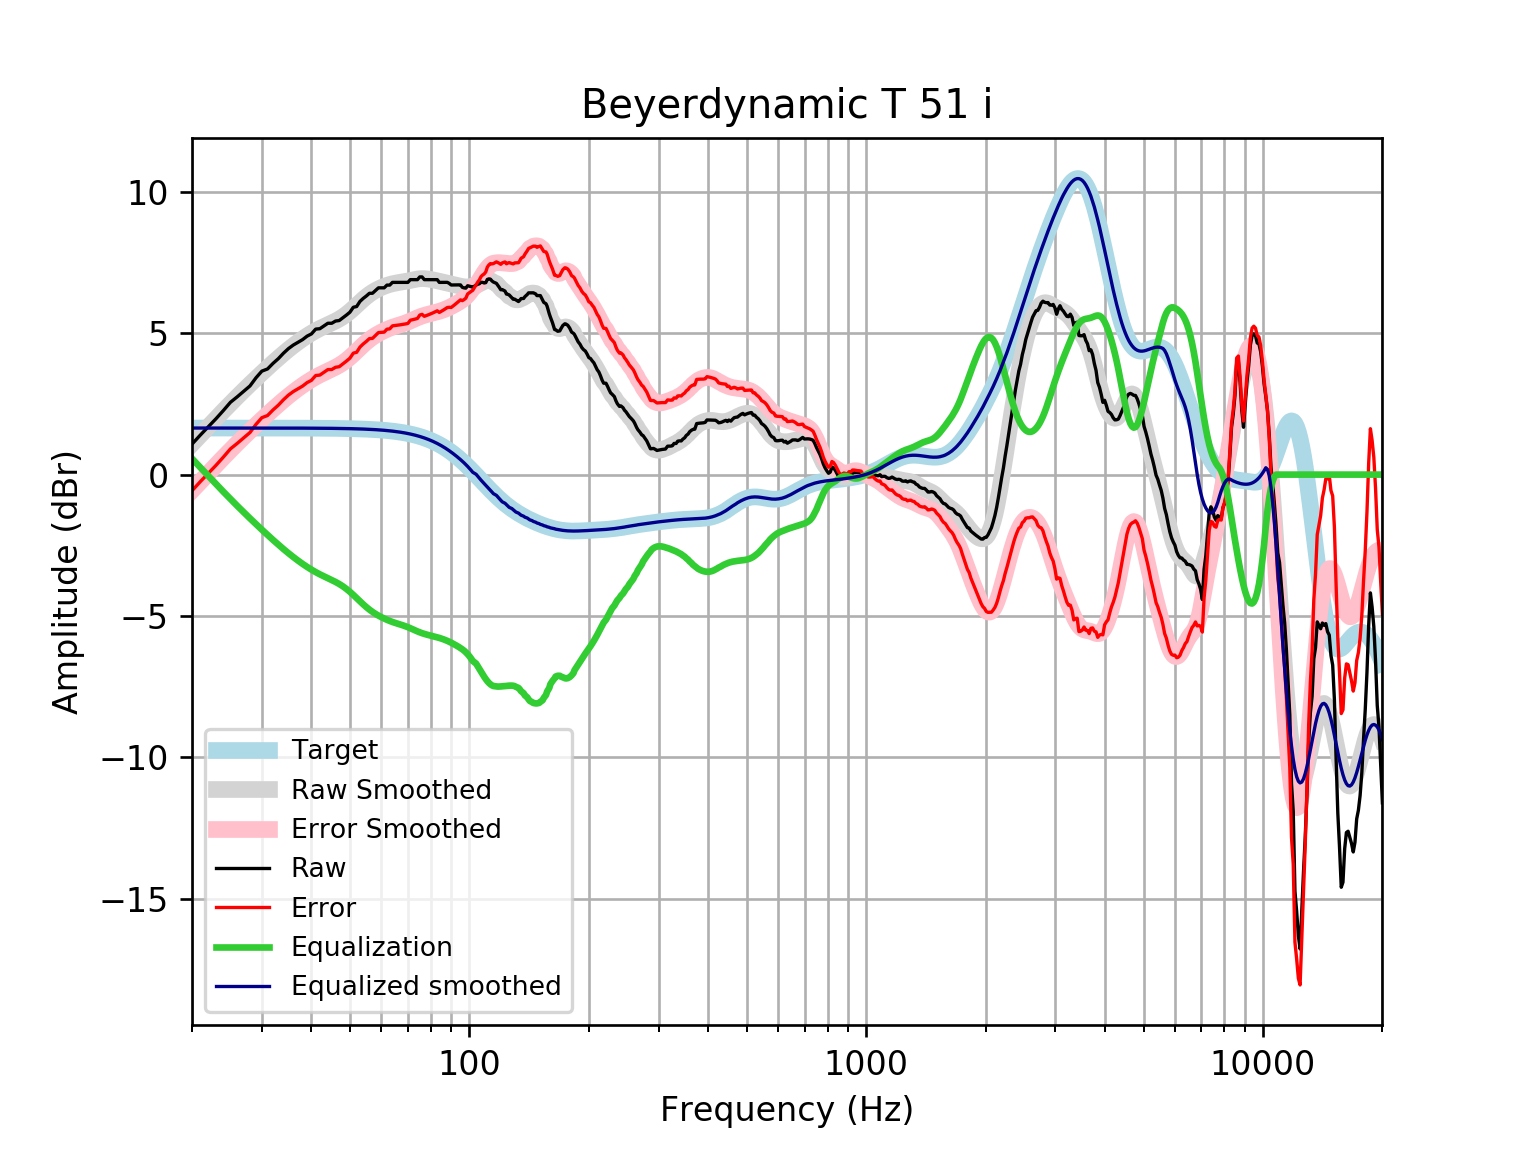

The table this chart was drawn from, first rows:
frequency, raw, error, smoothed, error_smoothed, equalization, equalized_raw, equalized_smoothed, target
20, 1.078, -0.5701, 1.083, -0.5647, 0.5647, 1.642, 1.648, 1.648
21, 1.402, -0.2458, 1.398, -0.2496, 0.2496, 1.652, 1.648, 1.648
22, 1.698, 0.04989, 1.699, 0.05083, -0.05083, 1.647, 1.648, 1.648
23, 1.981, 0.3327, 1.984, 0.3367, -0.3367, 1.644, 1.648, 1.648
24, 2.27, 0.622, 2.256, 0.6079, -0.6079, 1.662, 1.648, 1.648
25, 2.559, 0.9113, 2.511, 0.8637, -0.8637, 1.695, 1.648, 1.648
26, 2.752, 1.104, 2.753, 1.105, -1.105, 1.647, 1.648, 1.648
27, 2.95, 1.303, 2.98, 1.333, -1.333, 1.617, 1.648, 1.648
28, 3.138, 1.49, 3.196, 1.549, -1.549, 1.589, 1.647, 1.647
29, 3.427, 1.779, 3.401, 1.753, -1.753, 1.673, 1.647, 1.647
30, 3.662, 2.014, 3.596, 1.948, -1.948, 1.713, 1.647, 1.647
31, 3.738, 2.091, 3.781, 2.134, -2.134, 1.604, 1.647, 1.647
32, 3.935, 2.288, 3.957, 2.31, -2.31, 1.625, 1.647, 1.647
33, 4.102, 2.455, 4.123, 2.477, -2.477, 1.625, 1.647, 1.647
34, 4.295, 2.648, 4.279, 2.633, -2.633, 1.661, 1.646, 1.646
35, 4.458, 2.813, 4.426, 2.78, -2.78, 1.679, 1.646, 1.646
36, 4.584, 2.938, 4.562, 2.916, -2.916, 1.668, 1.645, 1.645
37, 4.68, 3.035, 4.687, 3.042, -3.042, 1.638, 1.645, 1.645
38, 4.777, 3.132, 4.803, 3.159, -3.159, 1.618, 1.644, 1.644
39, 4.899, 3.255, 4.909, 3.266, -3.266, 1.634, 1.644, 1.644
40, 4.978, 3.335, 5.006, 3.363, -3.363, 1.616, 1.643, 1.643
41, 5.148, 3.506, 5.092, 3.45, -3.45, 1.698, 1.642, 1.642
42, 5.162, 3.521, 5.17, 3.529, -3.529, 1.634, 1.641, 1.641
43, 5.259, 3.619, 5.24, 3.6, -3.6, 1.659, 1.64, 1.64
44, 5.355, 3.717, 5.305, 3.666, -3.666, 1.689, 1.639, 1.639
45, 5.355, 3.718, 5.368, 3.731, -3.731, 1.624, 1.637, 1.637
46, 5.433, 3.798, 5.433, 3.798, -3.798, 1.635, 1.635, 1.635
47, 5.452, 3.818, 5.504, 3.871, -3.871, 1.581, 1.634, 1.633
48, 5.548, 3.917, 5.584, 3.953, -3.953, 1.595, 1.631, 1.631
49, 5.644, 4.016, 5.674, 4.045, -4.045, 1.599, 1.629, 1.629
50, 5.746, 4.119, 5.774, 4.147, -4.147, 1.598, 1.626, 1.626
51, 5.921, 4.297, 5.88, 4.257, -4.257, 1.664, 1.623, 1.623
52, 5.948, 4.328, 5.989, 4.37, -4.37, 1.578, 1.62, 1.62
53, 6.127, 4.51, 6.098, 4.482, -4.482, 1.645, 1.616, 1.616
54, 6.233, 4.621, 6.201, 4.589, -4.589, 1.644, 1.612, 1.612
55, 6.319, 4.712, 6.295, 4.688, -4.688, 1.632, 1.607, 1.607
56, 6.416, 4.814, 6.379, 4.777, -4.777, 1.639, 1.602, 1.602
57, 6.416, 4.819, 6.453, 4.856, -4.856, 1.559, 1.596, 1.596
58, 6.512, 4.922, 6.516, 4.926, -4.926, 1.586, 1.59, 1.59
59, 6.609, 5.025, 6.571, 4.988, -4.988, 1.621, 1.583, 1.583
60, 6.609, 5.033, 6.619, 5.043, -5.043, 1.565, 1.576, 1.576
61, 6.609, 5.041, 6.661, 5.093, -5.093, 1.515, 1.568, 1.568
62, 6.705, 5.146, 6.697, 5.138, -5.138, 1.567, 1.559, 1.559
63, 6.705, 5.156, 6.728, 5.179, -5.179, 1.526, 1.549, 1.549
64, 6.801, 5.263, 6.753, 5.215, -5.215, 1.587, 1.538, 1.538
65, 6.801, 5.274, 6.774, 5.247, -5.247, 1.555, 1.527, 1.527
66, 6.801, 5.287, 6.791, 5.276, -5.276, 1.525, 1.514, 1.514
67, 6.801, 5.3, 6.805, 5.304, -5.304, 1.497, 1.501, 1.501
68, 6.801, 5.315, 6.819, 5.333, -5.333, 1.468, 1.486, 1.486
69, 6.801, 5.331, 6.835, 5.364, -5.364, 1.437, 1.471, 1.471
70, 6.801, 5.348, 6.852, 5.398, -5.398, 1.404, 1.454, 1.454
71, 6.898, 5.462, 6.87, 5.435, -5.435, 1.463, 1.436, 1.436
72, 6.898, 5.482, 6.889, 5.473, -5.473, 1.425, 1.416, 1.416
73, 6.898, 5.503, 6.907, 5.511, -5.511, 1.386, 1.395, 1.395
74, 6.898, 5.525, 6.921, 5.548, -5.548, 1.35, 1.373, 1.373
75, 6.994, 5.645, 6.931, 5.582, -5.582, 1.413, 1.349, 1.349
76, 6.994, 5.67, 6.935, 5.611, -5.611, 1.383, 1.324, 1.324
77, 6.898, 5.601, 6.934, 5.636, -5.636, 1.262, 1.297, 1.297
78, 6.898, 5.629, 6.927, 5.659, -5.659, 1.239, 1.269, 1.269
79, 6.898, 5.659, 6.917, 5.679, -5.679, 1.219, 1.239, 1.239
... 553 more rows
